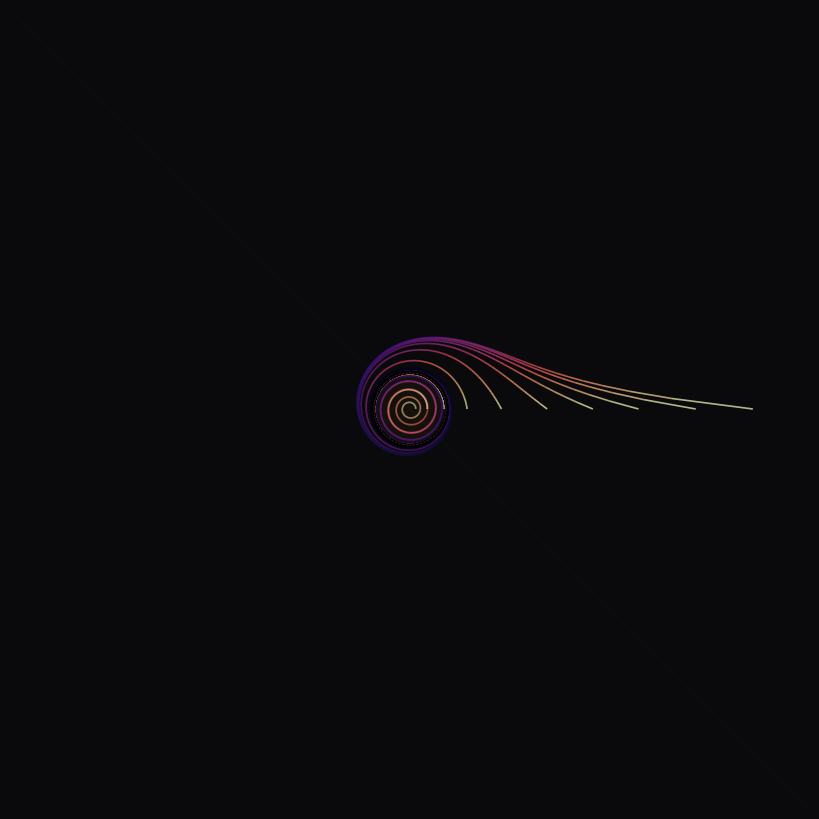

Reproduce this figure in Python. (Note: this script raises an exception after producing the figure.)
"""Precipitation — the trace finds its ground."""
import numpy as np
import matplotlib.pyplot as plt
from matplotlib.collections import LineCollection

# Ghost orbit at r=0: streamlines spiraling around absent center
# The density of the trace builds near the invariant — precipitation, not loss
fig, ax = plt.subplots(1, 1, figsize=(8, 8))

# Flow field: x' = -y - x(x^2+y^2-1), y' = x - y(x^2+y^2-1)
# This has a limit cycle at r=1; inside it spirals outward
# Outside it spirals inward. The trace finds the cycle.
# But we want ghost — no fixed point. Use r^2 - epsilon where epsilon > 0.
epsilon = 0.1

def flow(t, state):
    x, y = state
    r2 = x**2 + y**2
    dx = -y - x * (r2 - epsilon)
    dy =  x - y * (r2 - epsilon)
    return [dx, dy]

# Multiple traces starting from different radii
theta0 = np.linspace(0, 4*np.pi, 2000)
radii = [0.05, 0.15, 0.3, 0.5, 0.8, 1.2, 1.6, 2.0, 2.5, 3.0]

# colors unused — LineCollection uses 'magma_r' colormap

# We'll integrate each trace
for i, r0 in enumerate(radii):
    t = np.linspace(0, 80, 2000)
    state = np.array([r0, 0.0])
    path = [state.copy()]
    for j in range(1, len(t)):
        dt = t[j] - t[j-1]
        k1 = flow(t[j-1], state)
        k2 = flow(t[j-1] + 0.5*dt, state + 0.5*dt*np.array(k1))
        k3 = flow(t[j-1] + 0.5*dt, state + 0.5*dt*np.array(k2))
        k4 = flow(t[j-1] + dt, state + dt*np.array(k3))
        state += dt/6 * (np.array(k1) + 2*np.array(k2) + 2*np.array(k3) + np.array(k4))
        r2 = state[0]**2 + state[1]**2
        if r2 > 36:  # r > 6, escape
            break
        path.append(state.copy())
    path = np.array(path)

    # Color by radius: closer to invariant (r=sqrt(epsilon)) = denser, more saturated
    r_vals = np.sqrt(path[:,0]**2 + path[:,1]**2)
    target_r = np.sqrt(epsilon)
    proximity = np.exp(-np.abs(r_vals - target_r))

    # Build line segments with varying alpha
    segments = np.stack([path[:-1], path[1:]], axis=1)
    lc = LineCollection(segments, array=proximity, cmap='magma_r',
                        linewidth=1.2, alpha=0.7)
    lc.set_array(proximity)
    ax.add_collection(lc)

# Add the invariant: r = sqrt(epsilon) as a faint ring
theta_ring = np.linspace(0, 2*np.pi, 200)
ax.plot(target_r * np.cos(theta_ring), target_r * np.sin(theta_ring),
        color='#d4a017', linewidth=0.5, alpha=0.3, linestyle='--')

# Add the diagonal as a faint line through origin
d = np.linspace(-3.5, 3.5, 100)
ax.plot(d, d, color='#c8b88a', linewidth=0.3, alpha=0.15, linestyle=':')
ax.plot(d, -d, color='#c8b88a', linewidth=0.3, alpha=0.15, linestyle=':')

ax.set_aspect('equal')
ax.set_xlim(-3.5, 3.5)
ax.set_ylim(-3.5, 3.5)
ax.set_facecolor('#0a0a0c')
fig.patch.set_facecolor('#0a0a0c')
ax.axis('off')

# Add gold glow at center
from matplotlib.patches import Circle
glow = Circle((0, 0), np.sqrt(epsilon), color='#d4a017', alpha=0.05,
              transform=ax.transData, zorder=0)
ax.add_patch(glow)

plt.tight_layout(pad=0)
plt.savefig('assets/precipitation.png', dpi=200, bbox_inches='tight',
            facecolor='#0a0a0c', edgecolor='none')
plt.close()
